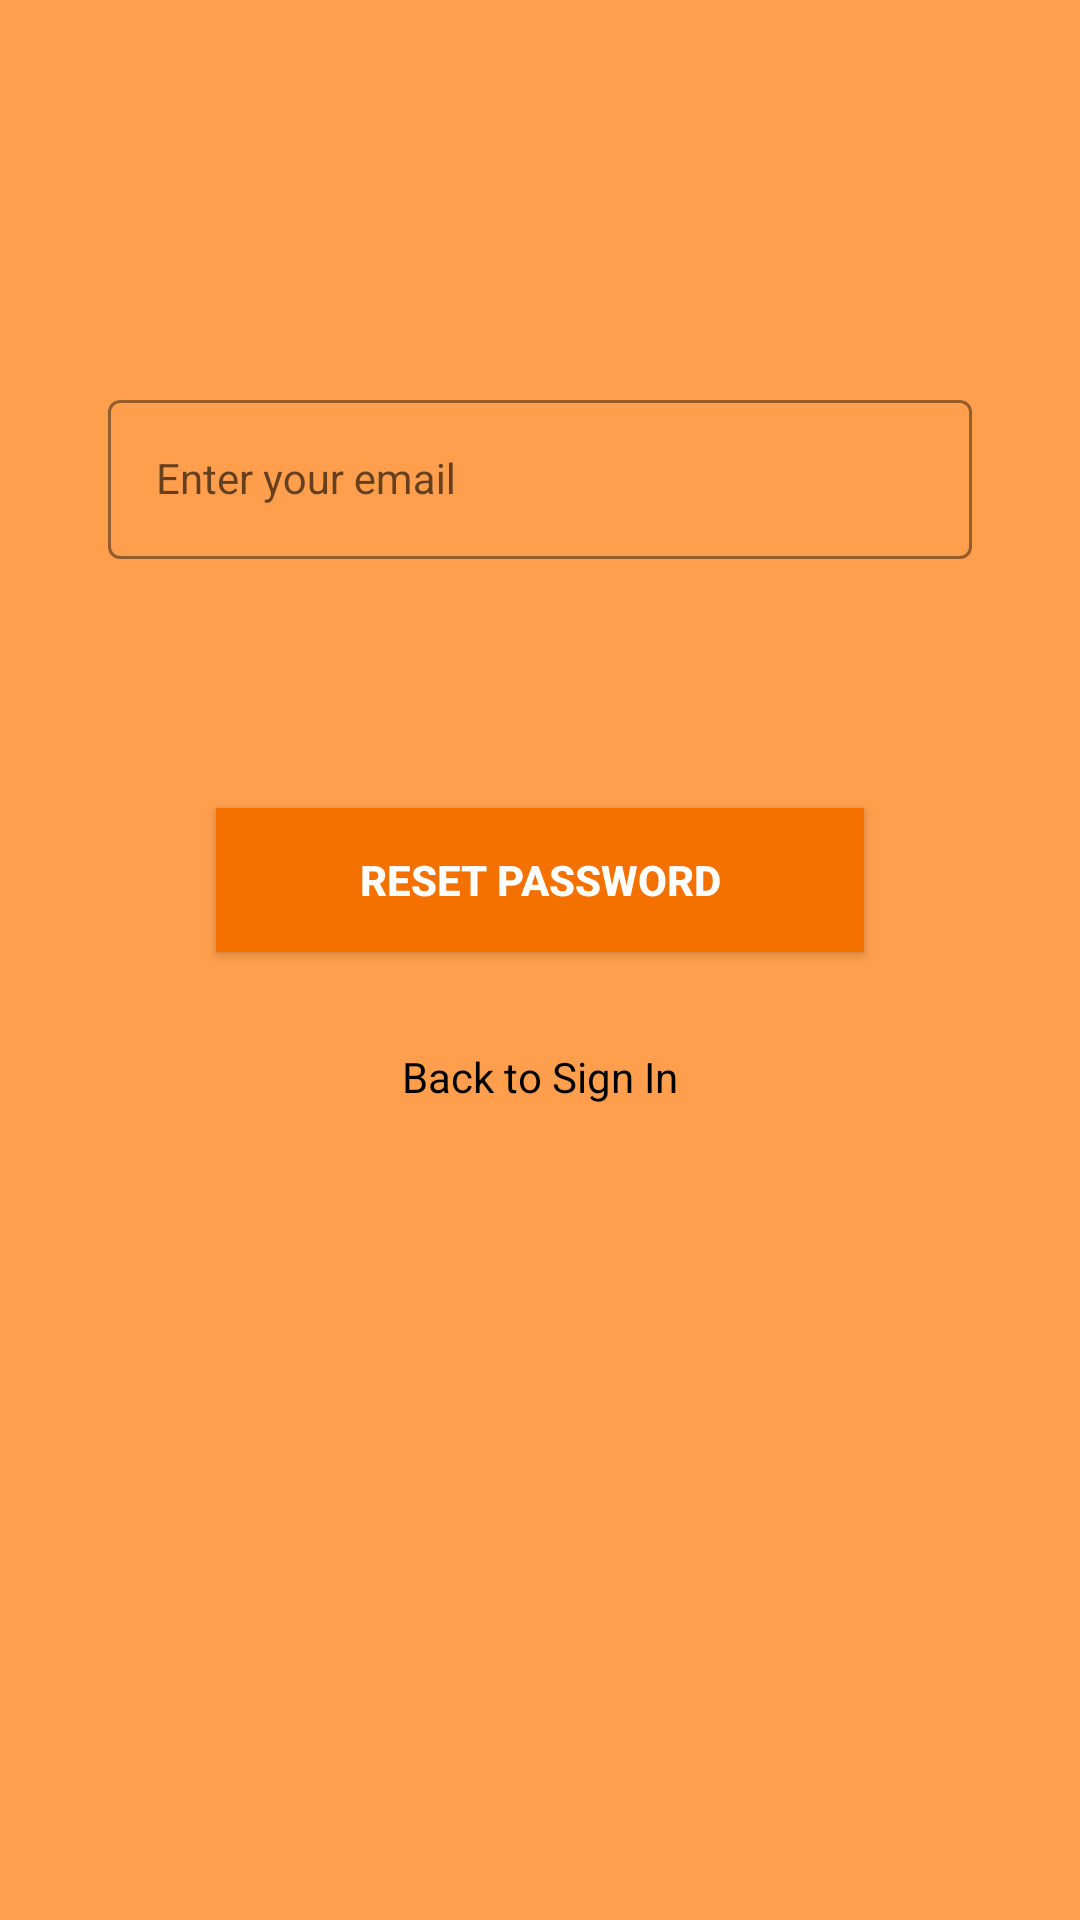

Android layout source for this screen:
<!-- AndroidManifest.xml: application theme Theme.SchoolBusTrackerDriver -->
<!-- res/layout/fragment_reset_password.xml -->
<?xml version="1.0" encoding="utf-8"?>
<androidx.constraintlayout.widget.ConstraintLayout xmlns:android="http://schemas.android.com/apk/res/android"
    xmlns:app="http://schemas.android.com/apk/res-auto"
    android:layout_width="match_parent"
    android:layout_height="match_parent"
    android:background="@color/light_orange">

    <com.google.android.material.textfield.TextInputLayout
        android:id="@+id/resetEmailLayout"
        style="@style/LoginTextInputOuterFieldStyle"
        android:layout_width="0dp"
        android:layout_height="wrap_content"
        android:layout_marginHorizontal="24dp"
        android:layout_marginTop="128dp"
        app:boxStrokeColor="#1E1E1E"
        app:hintTextColor="#1E1E1E"
        app:layout_constraintEnd_toEndOf="parent"
        app:layout_constraintStart_toStartOf="parent"
        app:layout_constraintTop_toTopOf="parent"
        app:layout_constraintWidth_default="percent"
        app:layout_constraintWidth_percent="0.8">

        <com.google.android.material.textfield.TextInputEditText
            android:id="@+id/editText_reset_email"
            style="@style/LoginTextInputInnerFieldStyle"
            android:layout_width="match_parent"
            android:layout_height="wrap_content"
            android:hint="Enter your email"
            android:inputType="textEmailAddress" />
    </com.google.android.material.textfield.TextInputLayout>

    <TextView
        android:id="@+id/error_text"
        android:layout_width="match_parent"
        android:layout_height="wrap_content"
        android:layout_marginStart="24dp"
        android:layout_marginTop="32dp"
        android:layout_marginEnd="24dp"
        android:textAlignment="center"
        android:textColor="@color/dark_orange"
        app:layout_constraintEnd_toEndOf="parent"
        app:layout_constraintHorizontal_bias="0.0"
        app:layout_constraintStart_toStartOf="parent"
        app:layout_constraintTop_toBottomOf="@+id/resetEmailLayout" />

    <androidx.appcompat.widget.AppCompatButton
        android:id="@+id/button_reset_password"
        android:layout_width="0dp"
        android:layout_height="wrap_content"
        android:layout_marginHorizontal="24dp"
        android:layout_marginTop="32dp"
        android:background="@color/orange"
        android:text="RESET PASSWORD"
        android:textColor="@color/white"
        android:textStyle="bold"
        app:layout_constraintEnd_toEndOf="parent"
        app:layout_constraintStart_toStartOf="parent"
        app:layout_constraintTop_toBottomOf="@+id/error_text"
        app:layout_constraintWidth_default="percent"
        app:layout_constraintWidth_percent="0.6" />

    <TextView
        android:id="@+id/textView_back_to_sign_in"
        android:layout_width="wrap_content"
        android:layout_height="wrap_content"
        android:layout_marginTop="32dp"
        android:text="Back to Sign In"
        android:textColor="@color/black"
        app:layout_constraintEnd_toEndOf="parent"
        app:layout_constraintStart_toStartOf="parent"
        app:layout_constraintTop_toBottomOf="@+id/button_reset_password" />

</androidx.constraintlayout.widget.ConstraintLayout>
<!-- resources referenced by this layout -->
<resources>
  <color name="black">#FF000000</color>
  <color name="dark_orange">#ee6002</color>
  <color name="light_orange">#FF9F4D</color>
  <color name="orange">#f47100</color>
  <color name="white">#FFFFFFFF</color>
  <style name="LoginTextInputInnerFieldStyle" parent="Widget.MaterialComponents.TextInputLayout.OutlinedBox">
          <item name="android:layout_width">match_parent</item>
          <item name="android:layout_height">wrap_content</item>
          <item name="android:textColor">#1E1E1E</item>
          <item name="android:textColorHint">#1E1E1E</item>
          <item name="android:maxLines">1</item>
          <item name="android:textSize">14sp</item>
          <item name="android:singleLine">true</item>
      </style>
  <style name="LoginTextInputOuterFieldStyle" parent="Widget.MaterialComponents.TextInputLayout.OutlinedBox">
          <item name="android:layout_width">match_parent</item>
          <item name="android:layout_height">wrap_content</item>
          <item name="android:layout_marginTop">15dp</item>
          <item name="android:layout_marginBottom">15dp</item>
      </style>
  <style name="Theme.SchoolBusTrackerDriver" parent="Theme.MaterialComponents.DayNight.NoActionBar">
          
          <item name="colorPrimary">@color/orange</item>
          <item name="colorPrimaryVariant">@color/dark_orange</item>
          <item name="colorOnPrimary">@color/white</item>
          
          <item name="colorSecondary">@color/teal_200</item>
          <item name="colorSecondaryVariant">@color/teal_700</item>
          <item name="colorOnSecondary">@color/black</item>
          
          <item name="android:statusBarColor" tools:targetApi="l">?attr/colorPrimaryVariant</item>
          
          <item name="drawerArrowStyle">@style/DrawerArrowStyle</item>
      </style>
  <color name="teal_200">#FF03DAC5</color>
  <color name="teal_700">#FF018786</color>
  <style name="DrawerArrowStyle" parent="Widget.AppCompat.DrawerArrowToggle">
          <item name="color">@android:color/white</item>
      </style>
</resources>
